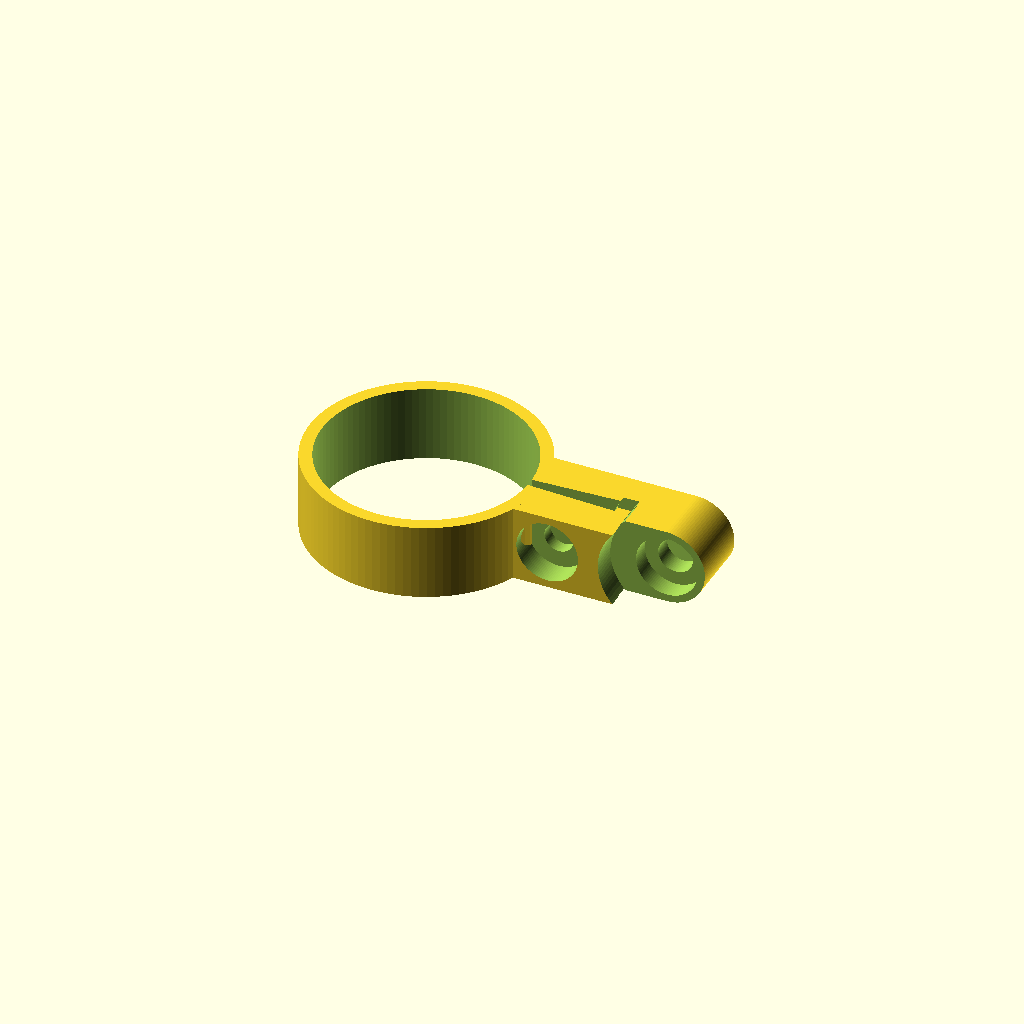
Cell 1: rendered with the file's own defaults.
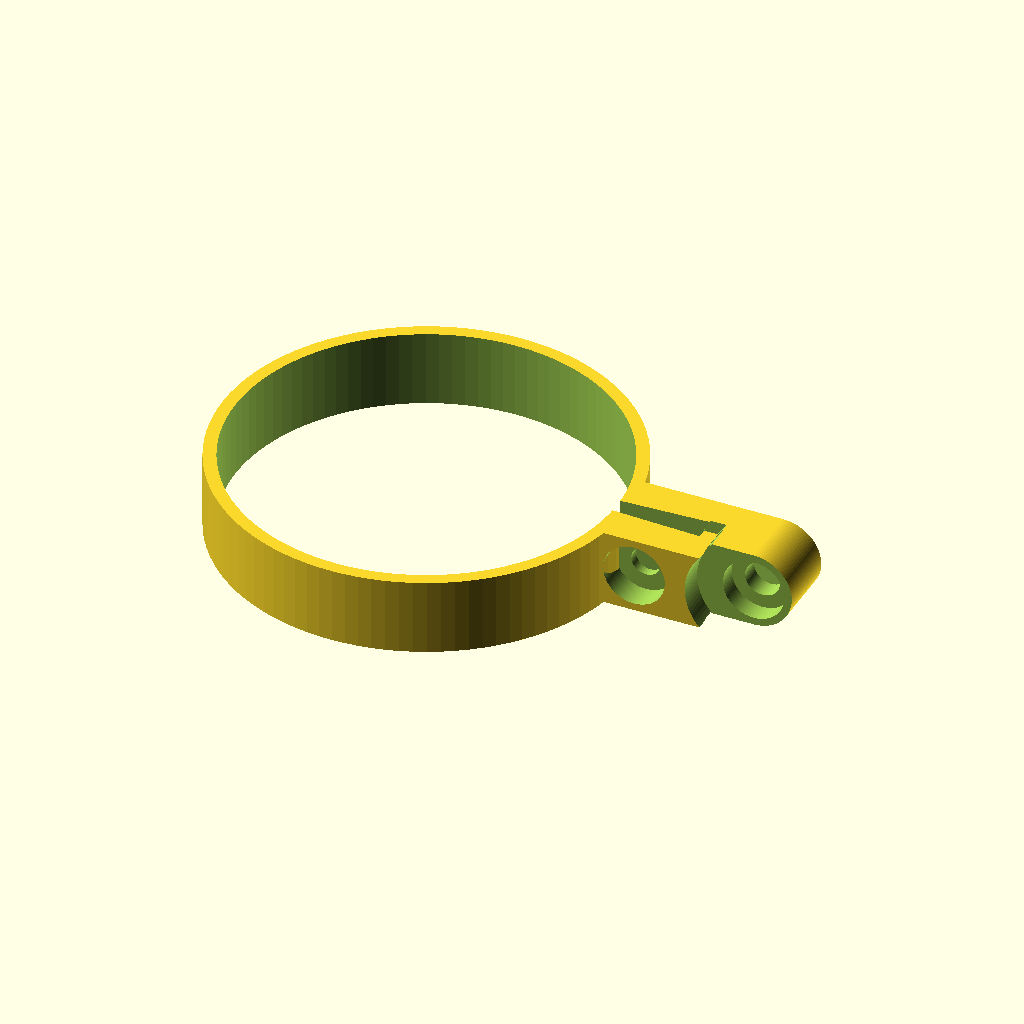
Cell 2: dseat = 60 (everything else at default).
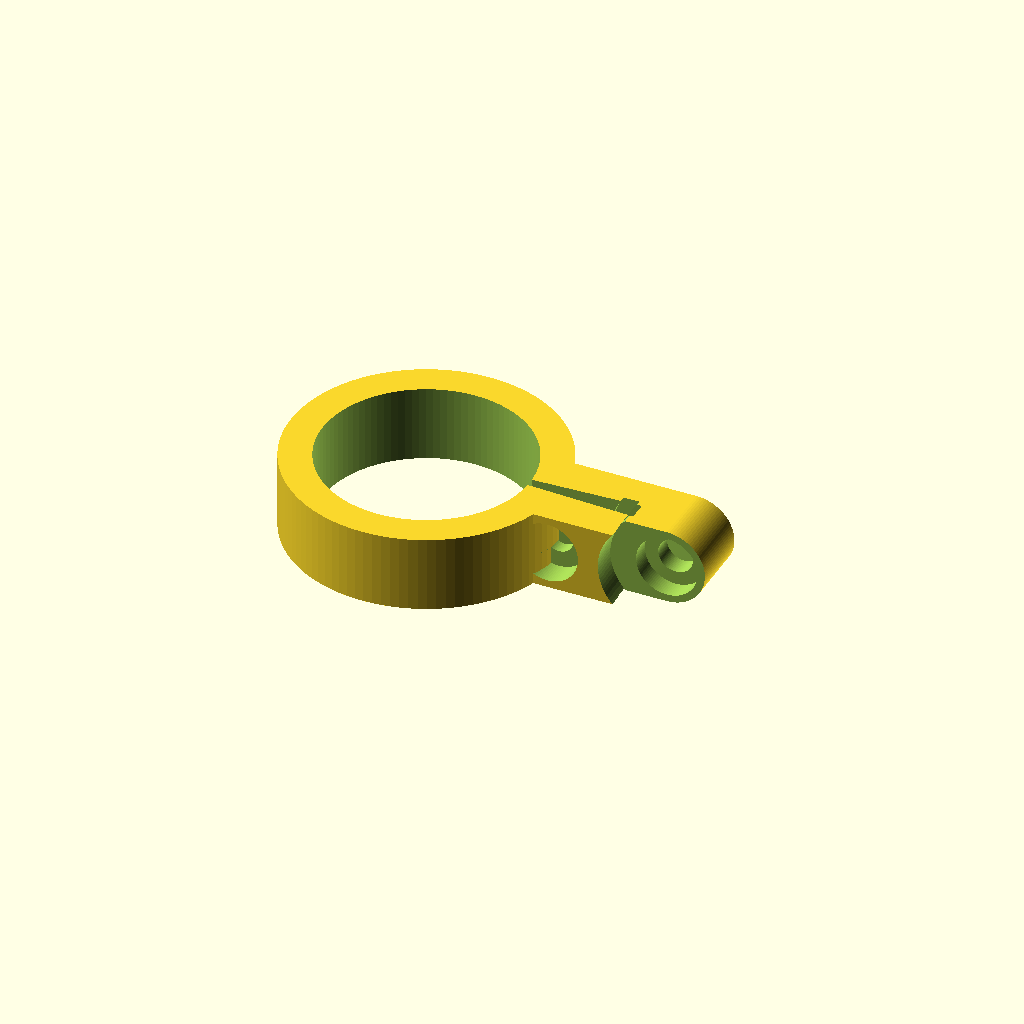
Cell 3 — wall set to 5, the other parameters unchanged.
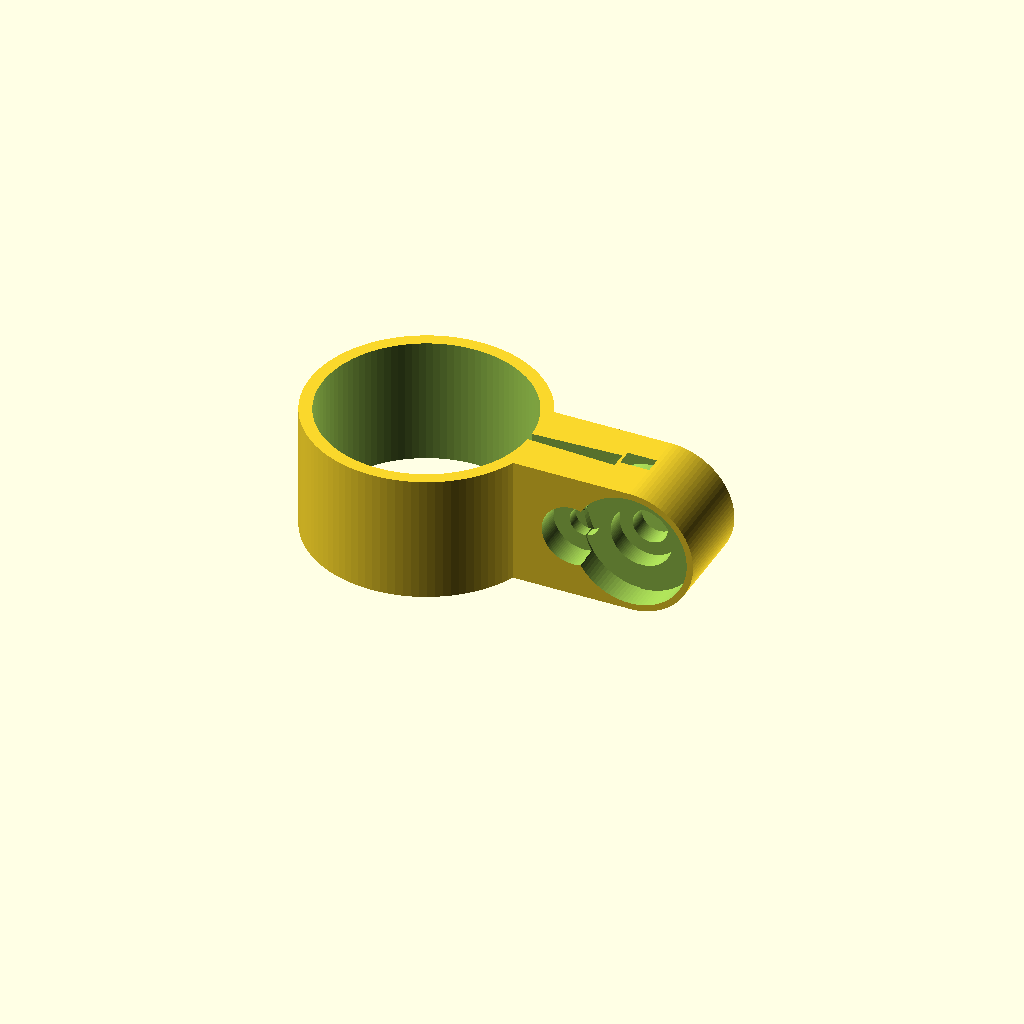
Cell 4: the same model with total_height = 20.
All cells are drawn from one camera (rotation 55°, 0°, 25°, orthographic, colour scheme Cornfield), so only the parameter changes between them.
OpenSCAD source file inputs/thingiverse/files/thing-1921821/files/tailholder.scad:
/* [Global] */

// How to build the holder?
part = "solid"; // [solid:one solild holder,pieces:two pieces to be connected]

// dia of the seatpost we made the thing for
dseat = 32.6; //[15:0.1:60]

// thickness of the outside wall
wall=2; // [1:5]

// total height of the holder
total_height=12; // [10:20]

/* [Head] */

// nut which holds seatpost
seatpostnut = 7; // [3:10]

// bolt dia which holds seatpost
seatpostbolt = 4; // [2:8]

// nut which holds the light
lightnut = 8; // [4:12]

// bolt dia which holds the light
lightbolt = 5; // [3:10]

// length of the holder
holderlength = 29; // [20:100]

// height of the holder
holderheight = 14; // [10:20]

/* [Hidden] */

$fn=100;
d=0.01;
d2=d+d;
d3=d2+d;
sqrt32=1.732050808/2;

module gaika(m, h)
{
    cylinder (r=(m*1.01)/sqrt32/2, $fn=6, h=h );
}

module up(h)
{
    translate([0,0,h]) children();
}

module dh()
{
    up(-d) children();
}

module pie (r,h,angle)
{
    translate ([0,0,-d]) rotate([0,0,-angle/2]) rotate_extrude(angle=angle, convexity = 10) square([r+d,h+d2]); 
}

module rcut (r,h,angle1,angle2,dl=0.2)
{
    rotate([0,0,-angle2]) rotate_extrude(angle=angle, convexity = 10) translate ([r-dl/2,0,-d]) square([dl,h+d2]); 
}

module outercylpieces(r, h)
{
    ir=3;
    dl=0.2;
    difference() {
        hull() {
            cylinder (r=r, h=h);
            translate([-r-ir+wall,0,0]) cylinder (r=ir,h=h);
        }
        translate([-r-ir+wall,0,0]) {
            dh() rcut(r=ir+d,h=h/4-dl/2,angle=180,angle2=180,dl=dl);
            up(h/4-dl/2) cylinder (r=ir+dl/2, h=dl);
            up(h/4+dl/2) rcut(r=ir+d,h=h/2-dl/2,angle=180,angle2=0,dl=dl);
            up(h*3/4-dl/2) cylinder (r=ir+dl/2, h=dl);
            up(h*3/4+dl/2) rcut(r=ir+d,h=h/4,angle=180,angle2=180,dl=dl);
            dh() cylinder (r=1,h=h+d2);
        }
    }
}

module outercylsolid(r, h)
{
    cylinder (r=r, h=h);
}

module outercyl(r, h)
{
    if ( part == "solid" ) {
        outercylsolid (r, h);
    } else if ( part == "pieces" ) {
        outercylpieces (r, h);
    }
}

module holder(h)
{
    hull() {
        cube([holderlength-holderheight,h,holderheight]);
        translate([holderlength-h+h/2,h/2,0])
        cylinder (r=h/2,h=holderheight);
    }
}

// hole for bolt + nut + cutoff which holds the light
module hhole()
{
    dh() cylinder (d=lightbolt+.5, h=holderheight+d2);
    dh() rotate([0,0,30]) gaika(m=lightnut, h=4);
    up(4+3) cylinder (r=9.7/2, h=holderheight-4-3-2+d);
    up(10) cylinder (r=9, h=holderheight-10+d2);
    up(6) rcut(r=9,h=6, angle=180,angle2=-90,dl=.2);
    cu = 4.75;
    ch=2.6;
    ct = 2;
    up(cu) rcut(r=9+ct/2,h=ch, angle=180,angle2=-90,dl=ct);
}

// hole for bolt + nut which holds the piece on the seatpost
module hole()
{
    dh() cylinder (d=seatpostbolt+0.6, h=holderheight+d2);
    dh() rotate([0,0,30]) gaika(m=seatpostnut, h=2);
    up(10) cylinder (d=9.7, h=holderheight-4-3-2+d);
}

module fullholder(h)
{
    difference() {
        holder(h);
        translate([holderlength-h/2,h/2,0]) hhole();
        translate([h/2,h/2,0]) hole();
    }
}

module base()
{
    bar = dseat/2;
    difference() {
        union() {
            outercyl(bar+wall, total_height);
            translate([dseat/2,holderheight/2,0]) rotate([90,0,0]) fullholder(total_height);
        }
        dh() cylinder (r=bar, h=total_height+d2);
        dh() pie (bar+wall+12+d,total_height+d2,5);
    }
}


base();
Parameter table extracted from the source (name, type, default, range or options):
part: string, default "solid", options "solid", "pieces"
dseat: number, default 32.6, range 15 to 60, step 0.1
wall: number, default 2, range 1 to 5
total_height: number, default 12, range 10 to 20
seatpostnut: number, default 7, range 3 to 10
seatpostbolt: number, default 4, range 2 to 8
lightnut: number, default 8, range 4 to 12
lightbolt: number, default 5, range 3 to 10
holderlength: number, default 29, range 20 to 100
holderheight: number, default 14, range 10 to 20
